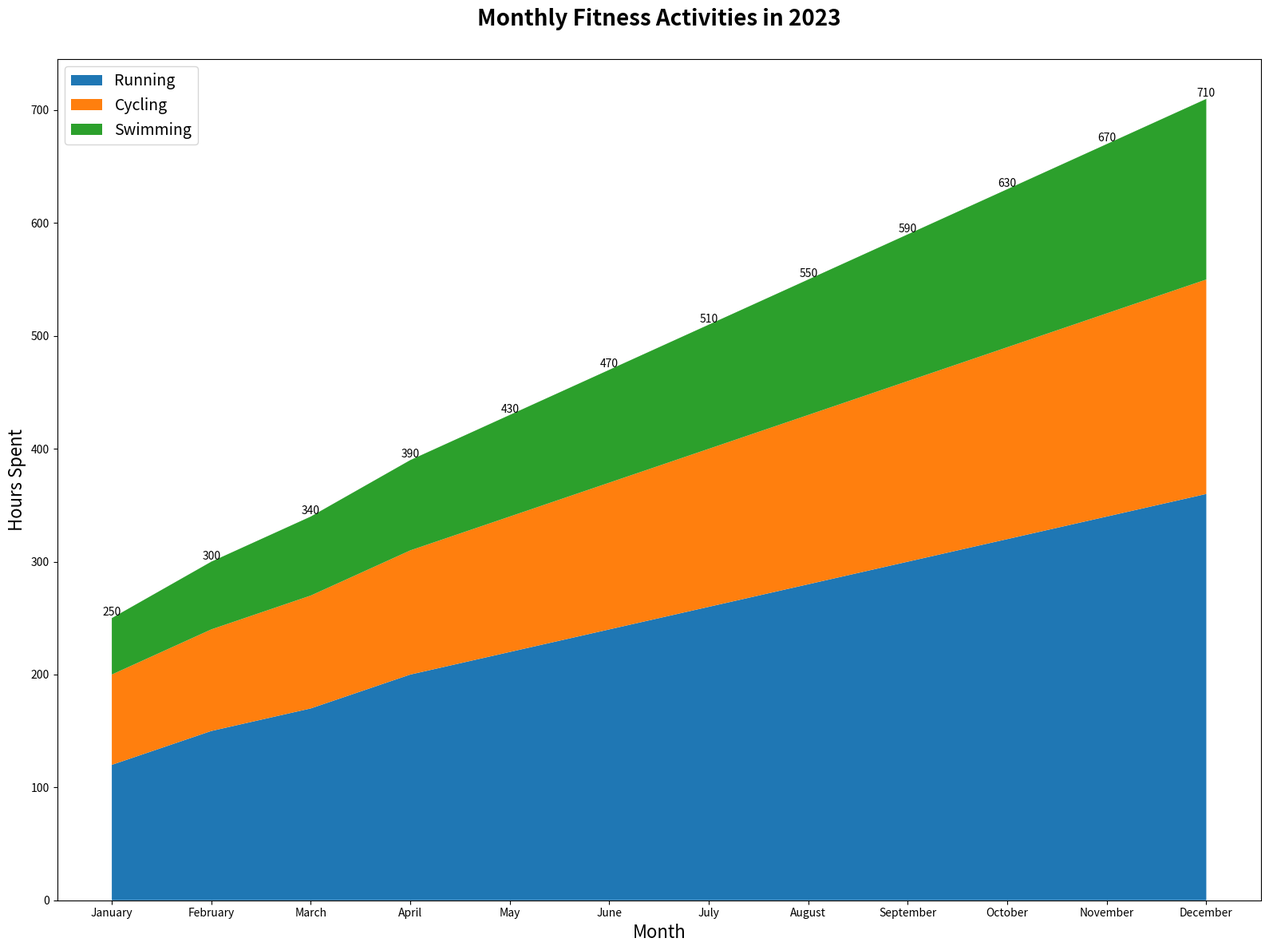

Write Python code to recreate this figure.

import matplotlib.pyplot as plt

months = ['January', 'February', 'March', 'April', 'May', 'June', 
          'July', 'August', 'September', 'October', 'November', 'December']
running = [120, 150, 170, 200, 220, 240, 260, 280, 300, 320, 340, 360]
cycling = [80, 90, 100, 110, 120, 130, 140, 150, 160, 170, 180, 190]
swimming = [50, 60, 70, 80, 90, 100, 110, 120, 130, 140, 150, 160]

fig, ax = plt.subplots(figsize=(16, 12))
ax.stackplot(months, running, cycling, swimming, colors=['#1f77b4', '#ff7f0e', '#2ca02c'])

ax.set_title('Monthly Fitness Activities in 2023', fontsize=20, fontweight='bold', pad=30)
ax.set_xlabel('Month', fontsize=16)
ax.set_ylabel('Hours Spent', fontsize=16)

for i in range(len(months)):
    total_hours = running[i] + cycling[i] + swimming[i]
    ax.text(i, total_hours, f"{total_hours:,}", ha='center', va='bottom', fontsize=10)

plt.legend(['Running', 'Cycling', 'Swimming'], loc='upper left', fontsize=14)
plt.tight_layout()
plt.show()
